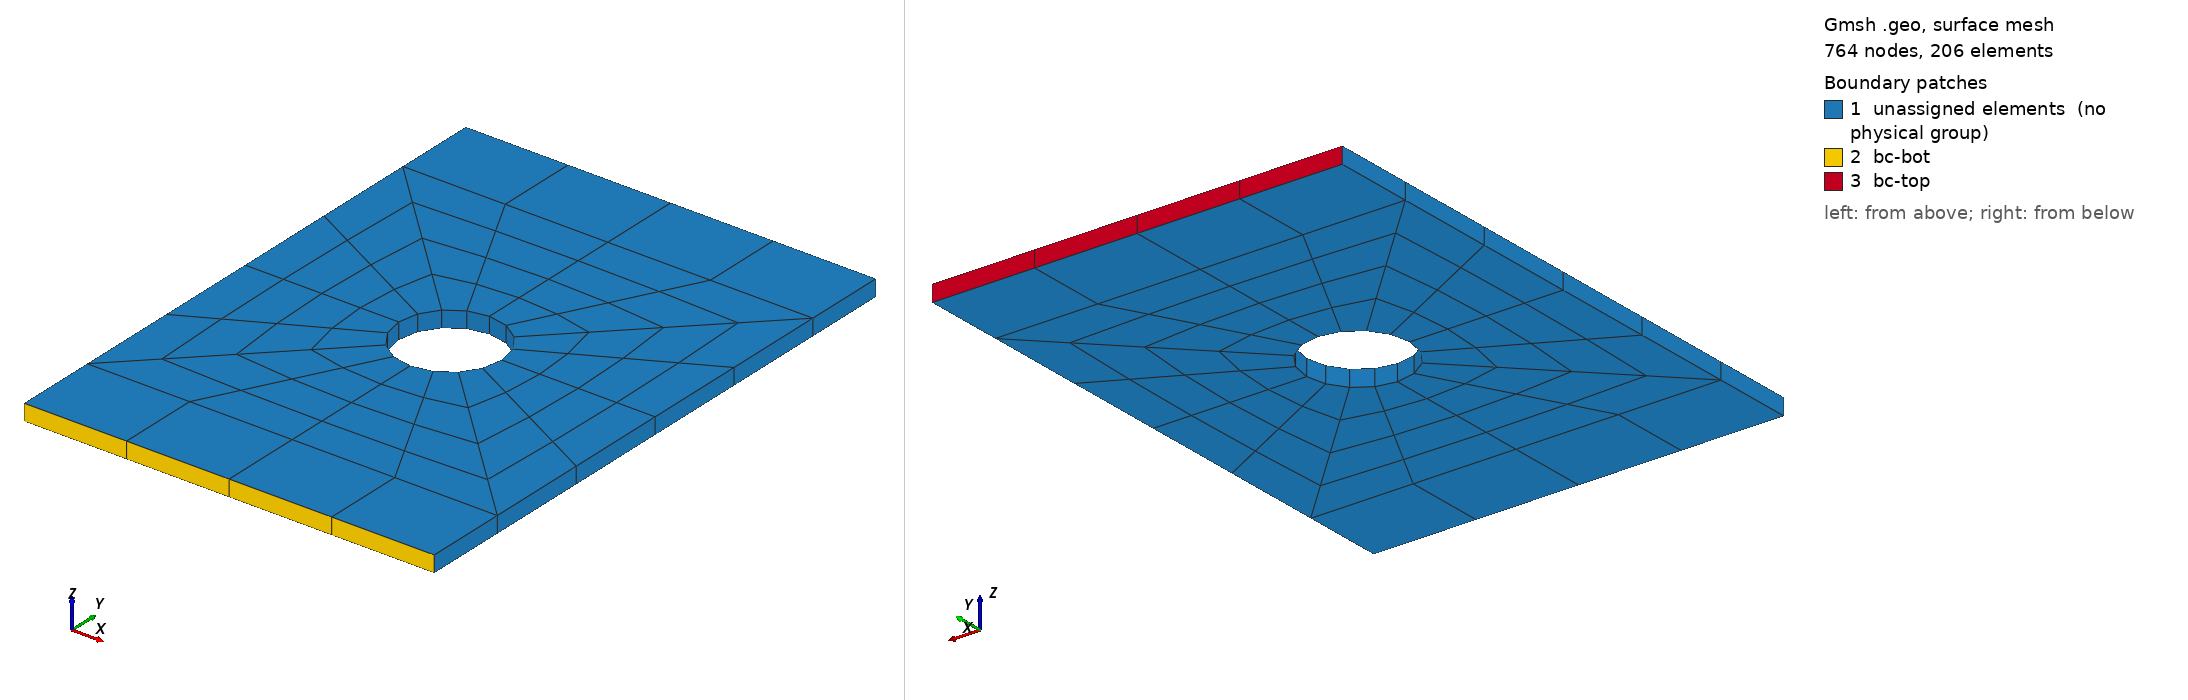

Gmsh geometry script, surface-meshed: 764 nodes, 206 surface elements. Boundary patches (legend numbers): 1 unassigned elements (no physical group), 2 bc-bot, 3 bc-top. Left view from above one corner, right view from below the opposite corner. Legend entries are the model's physical surfaces; 'unassigned elements' are surfaces in no physical group. The drawing asked Gmsh for element sizes between 1% and 20% of the model's largest extent; the script's own settings can give other sizes.

=== platewithhole_hex27.geo (drawn) ===
SetFactory("OpenCASCADE");
General.Terminal = 0;
plate_width = 25e-3;
plate_height = plate_width + 10e-3;
plate_diff = plate_height - plate_width;
plate_thick = 1e-3;

hole_rad = plate_width / 8;
hole_loc_x = plate_width / 2;
hole_loc_y = plate_height / 2;
hole_circ = 2 * Pi * hole_rad;

MR = 1;
hole_sect_nodes = 2 * Floor((5 * MR - 1) / 2) + 1;
plate_rad_nodes = 2 * Floor((5 * MR - 1) / 2) + 1;
plate_diff_nodes = 2 * Floor((4 * MR - 1) / 2);
plate_edge_nodes = Floor((hole_sect_nodes - 1) / 2) + 1;
elem_size = hole_circ / (4 * (hole_sect_nodes - 1));
tol = elem_size;

s1 = news;
Rectangle(s1) = {0.0, 0.0, 0.0, plate_width / 2, plate_diff / 2};
s2 = news;
Rectangle(s2) = {plate_width / 2, 0.0, 0.0, plate_width / 2, plate_diff / 2};
s3 = news;
Rectangle(s3) = {0.0, plate_diff / 2, 0.0, plate_width / 2, plate_width / 2};
s4 = news;
Rectangle(s4) = {
    plate_width / 2, plate_diff / 2, 0.0, plate_width / 2, plate_width / 2
};
s5 = news;
Rectangle(s5) = {
    0.0, plate_width / 2 + plate_diff / 2, 0.0,
    plate_width / 2, plate_width / 2
};
s6 = news;
Rectangle(s6) = {
    plate_width / 2, plate_width / 2 + plate_diff / 2, 0.0,
    plate_width / 2, plate_width / 2
};
s7 = news;
Rectangle(s7) = {
    0.0, plate_height - plate_diff / 2, 0.0,
    plate_width / 2, plate_diff / 2
};
s8 = news;
Rectangle(s8) = {
    plate_width / 2, plate_height - plate_diff / 2, 0.0,
    plate_width / 2, plate_diff / 2
};

BooleanFragments{ Surface{s1}; Delete; }
                { Surface{s2, s3, s4, s5, s6, s7, s8}; Delete; }

c2 = newc; Circle(c2) = {hole_loc_x, hole_loc_y, 0.0, hole_rad};
cl2 = newcl; Curve Loop(cl2) = {c2};
s9 = news; Plane Surface(s9) = {cl2};
BooleanDifference{ Surface{s3, s4, s5, s6}; Delete; }
                  { Surface{s9}; Delete; }

Transfinite Curve{31, 24, 26, 28} = plate_rad_nodes;
Transfinite Curve{
    1, 5, 3, 7, 23, 29, 30, 34, 14, 17, 19, 22
} = plate_edge_nodes;
Transfinite Curve{32, 33, 25, 27} = hole_sect_nodes;
Transfinite Curve{4, 2, 6, 20, 18, 21} = plate_diff_nodes;

Transfinite Surface{s1} = {1, 2, 3, 4}; Recombine Surface{s1};
Transfinite Surface{s2} = {2, 5, 6, 3}; Recombine Surface{s2};
Transfinite Surface{s3} = {17, 18, 3, 16}; Recombine Surface{s3};
Transfinite Surface{s4} = {18, 19, 20, 3}; Recombine Surface{s4};
Transfinite Surface{s5} = {17, 21, 10, 16}; Recombine Surface{s5};
Transfinite Surface{s6} = {19, 21, 10, 20}; Recombine Surface{s6};
Transfinite Surface{s7} = {11, 10, 13, 14}; Recombine Surface{s7};
Transfinite Surface{s8} = {10, 12, 15, 13}; Recombine Surface{s8};

Extrude{0.0, 0.0, plate_thick}{
    Surface{:}; Layers{1}; Recombine;
}

Physical Volume("vol") = {Volume{:}};

ps1() = Surface In BoundingBox{
    0.0 - tol, plate_height - tol, 0.0 - tol,
    plate_width + tol, plate_height + tol, plate_thick + tol};
Physical Surface("bc-top") = {ps1(0), ps1(1)};

ps2() = Surface In BoundingBox{
    0.0 - tol, 0.0 - tol, 0.0 - tol,
    plate_width + tol, 0.0 + tol, plate_thick + tol};
Physical Surface("bc-bot") = {ps2(0), ps2(1)};

Mesh.ElementOrder = 2;
Mesh.SecondOrderIncomplete = 0;
Mesh.SecondOrderLinear = 0;
Mesh.HighOrderOptimize = 1;
Mesh 3;
